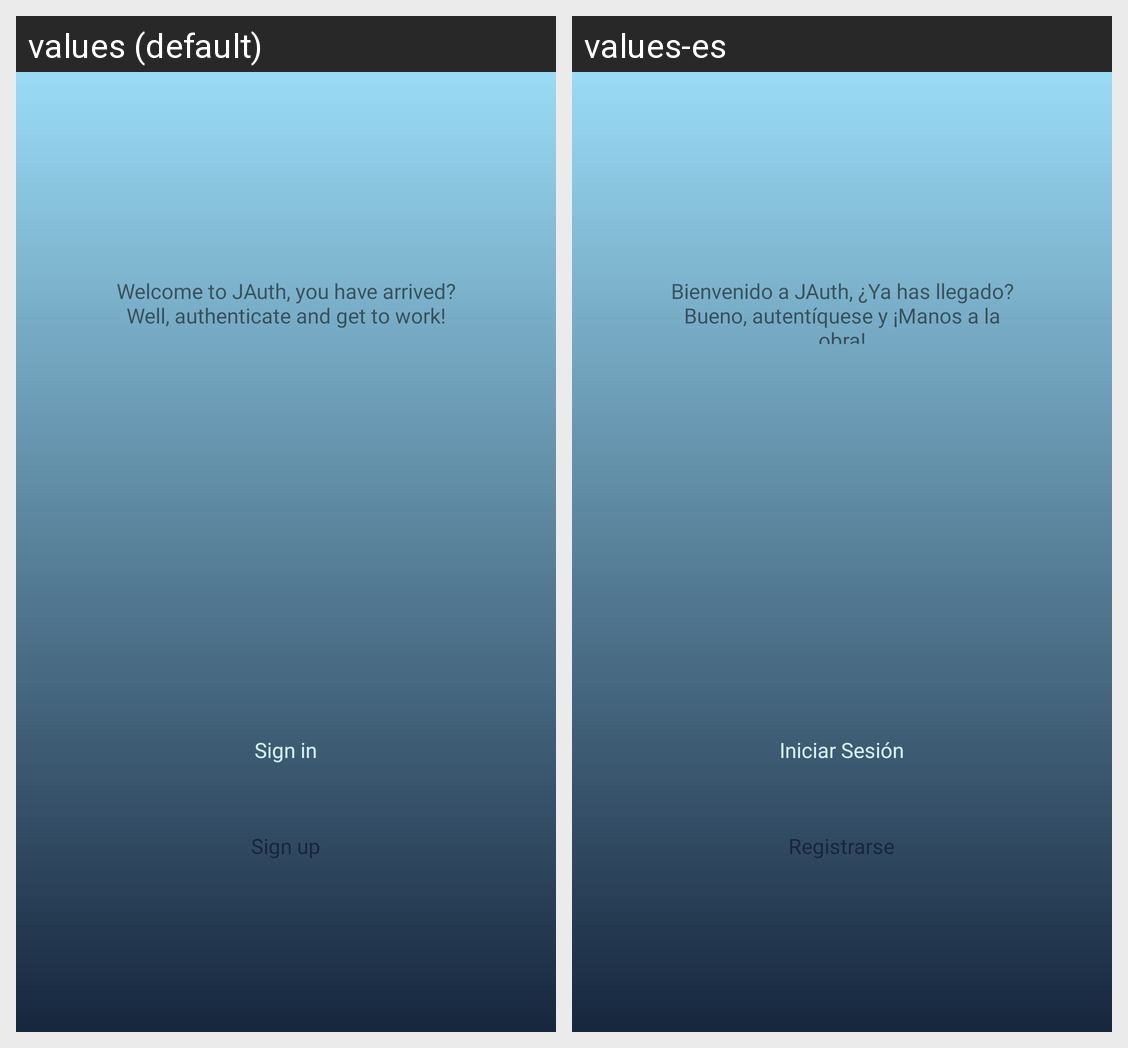

Locale-by-locale string values for the Android screen shown in this grid:
Android screen res/layout/prelogin_screen.xml rendered under 2 locales, left to right: values (default), values-es. Device: Nexus 5 (rendered at 1080×1920; each locale shown at half size, 540×960, under a caption strip naming it); theme Theme.JAuth.
Strings drawn on this screen, with the default value and each locale's value (text and hints the layout hard-codes, and strings that could not be matched under every locale, appear in the picture but are not listed):

welcomeToJAuth
  values: Welcome to JAuth, you have arrived? Well, authenticate and get to work!
  values-es: Bienvenido a JAuth, ¿Ya has llegado? Bueno, autentíquese y ¡Manos a la obra!

signIn
  values: Sign in
  values-es: Iniciar Sesión

signUp
  values: Sign up
  values-es: Registrarse
